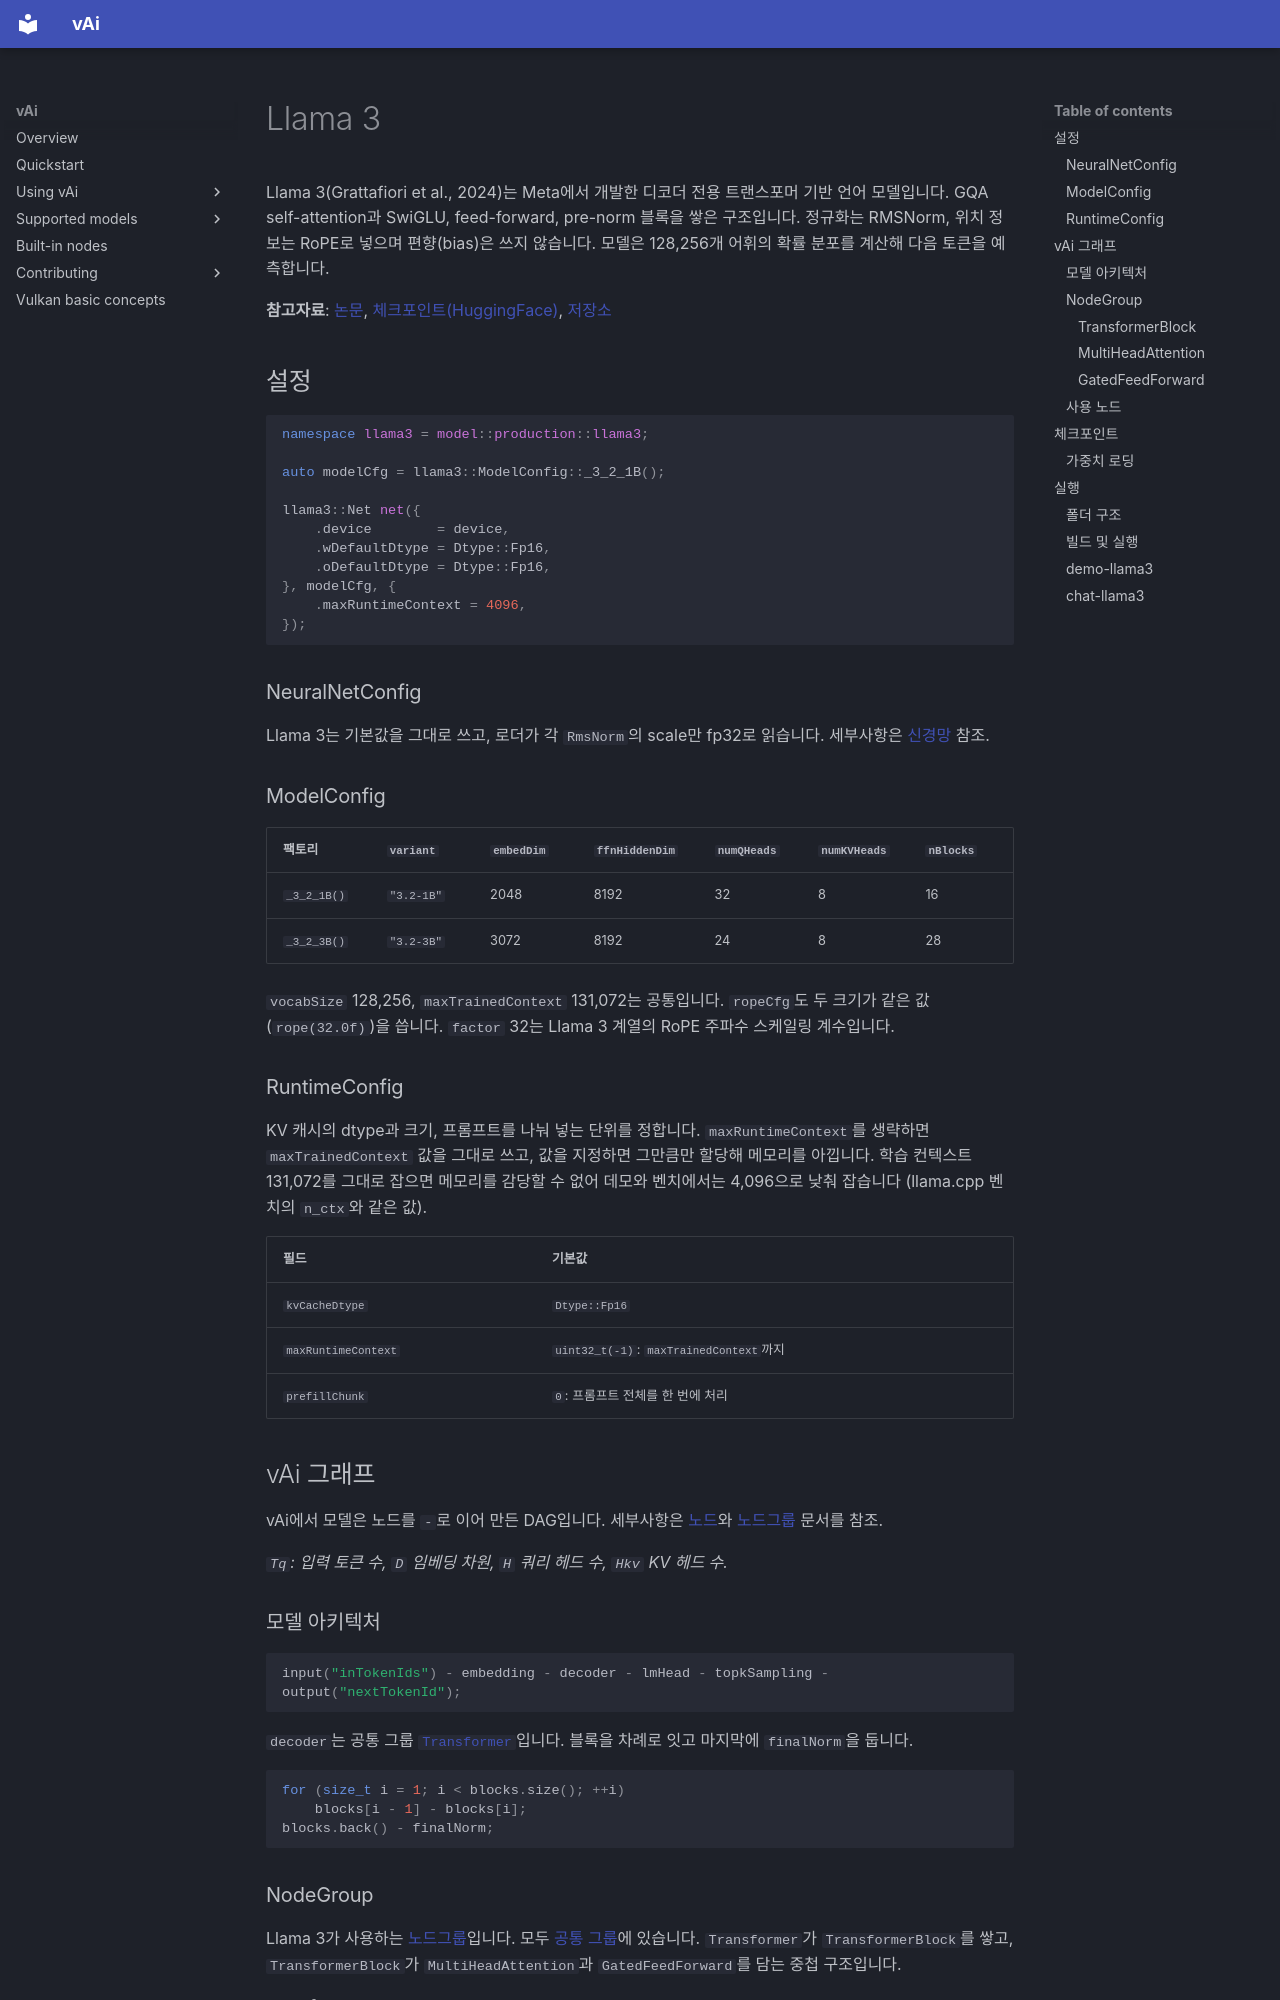

repository: vaistrata/vAi · page: ko/04-models/llama3/index.html · generator: mkdocs

# Llama 3

Llama 3(Grattafiori et al., 2024)는 Meta에서 개발한 디코더 전용 트랜스포머 기반 언어 모델입니다. GQA self-attention과 SwiGLU, feed-forward, pre-norm 블록을 쌓은 구조입니다. 정규화는 RMSNorm, 위치 정보는 RoPE로 넣으며 편향(bias)은 쓰지 않습니다. 모델은 128,256개 어휘의 확률 분포를 계산해 다음 토큰을 예측합니다.

**참고자료**: [논문](https://arxiv.org/abs/2407.21783), [체크포인트(HuggingFace)](https://huggingface.co/meta-llama/Llama-3.2-1B-Instruct), [저장소](https://github.com/meta-llama/llama-models)

## 설정

```cpp
namespace llama3 = model::production::llama3;

auto modelCfg = llama3::ModelConfig::_3_2_1B();

llama3::Net net({
    .device        = device,
    .wDefaultDtype = Dtype::Fp16,
    .oDefaultDtype = Dtype::Fp16,
}, modelCfg, {
    .maxRuntimeContext = 4096,
});
```

### NeuralNetConfig

Llama 3는 기본값을 그대로 쓰고, 로더가 각 `RmsNorm`의 scale만 fp32로 읽습니다.
세부사항은 [신경망](../03-usage/neural-net.md) 참조.

### ModelConfig

| 팩토리 | `variant` | `embedDim` | `ffnHiddenDim` | `numQHeads` | `numKVHeads` | `nBlocks` |
|---|---|---|---|---|---|---|
| `_3_2_1B()` | `"3.2-1B"` | 2048 | 8192 | 32 | 8 | 16 |
| `_3_2_3B()` | `"3.2-3B"` | 3072 | 8192 | 24 | 8 | 28 |

`vocabSize` 128,256, `maxTrainedContext` 131,072는 공통입니다. `ropeCfg`도 두 크기가 같은 값(`rope(32.0f)`)을 씁니다. `factor` 32는 Llama 3 계열의 RoPE 주파수 스케일링 계수입니다.

### RuntimeConfig

KV 캐시의 dtype과 크기, 프롬프트를 나눠 넣는 단위를 정합니다. `maxRuntimeContext`를 생략하면 `maxTrainedContext` 값을 그대로 쓰고, 값을 지정하면 그만큼만 할당해 메모리를 아낍니다. 학습 컨텍스트 131,072를 그대로 잡으면 메모리를 감당할 수 없어 데모와 벤치에서는 4,096으로 낮춰 잡습니다 (llama.cpp 벤치의 `n_ctx`와 같은 값).

| 필드 | 기본값 |
|---|---|
| `kvCacheDtype` | `Dtype::Fp16` |
| `maxRuntimeContext` | `uint32_t(-1)`: `maxTrainedContext`까지 |
| `prefillChunk` | `0`: 프롬프트 전체를 한 번에 처리 |

## vAi 그래프

vAi에서 모델은 노드를 `-`로 이어 만든 DAG입니다. 세부사항은 [노드](../03-usage/node.md)와 [노드그룹](../03-usage/node-group.md) 문서를 참조.

*`Tq`: 입력 토큰 수, `D` 임베딩 차원, `H` 쿼리 헤드 수, `Hkv` KV 헤드 수.*

### 모델 아키텍처

```cpp
input("inTokenIds") - embedding - decoder - lmHead - topkSampling - output("nextTokenId");
```

`decoder`는 공통 그룹 [`Transformer`](../../../vai/groups/transformer.h)입니다. 블록을 차례로 잇고 마지막에 `finalNorm`을 둡니다.

```cpp
for (size_t i = 1; i < blocks.size(); ++i)
    blocks[i - 1] - blocks[i];
blocks.back() - finalNorm;
```

### NodeGroup

Llama 3가 사용하는 [노드그룹](../03-usage/node-group.md)입니다. 모두 [공통 그룹](../../../vai/groups/)에 있습니다.
`Transformer`가 `TransformerBlock`를 쌓고, `TransformerBlock`가 `MultiHeadAttention`과 `GatedFeedForward`를 담는 중첩 구조입니다.
